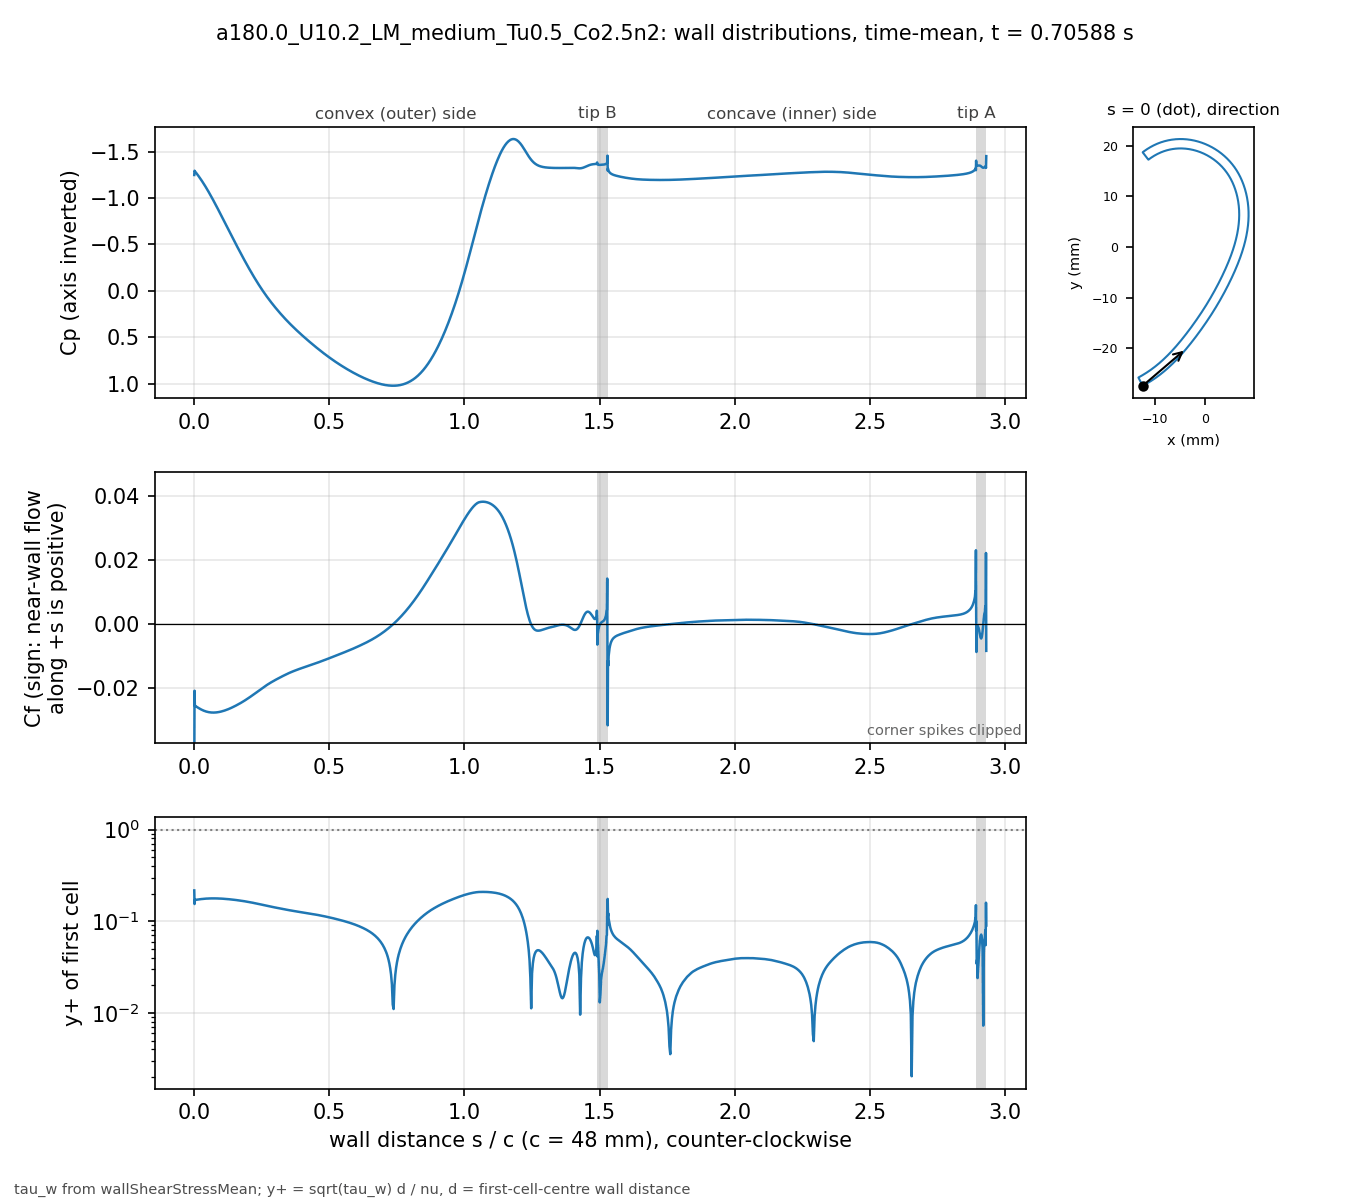

The table this chart was drawn from, first rows:
# a180.0_U10.2_LM_medium_Tu0.5_Co2.5n2 t…, p_inf=0; Cf signed by near-wall flow dir…
patch, s_over_c, x_m, y_m, Cp, Cf, yplus, d_first_m
blade, 0.000000, -0.01234, -0.02743, -1.249, -0.04842, 0.2169, 2.0713e-06
blade, 0.001059, -0.0123, -0.02741, -1.295, -0.02073, 0.1541, 2.2499e-06
blade, 0.002253, -0.01225, -0.02738, -1.29, -0.02546, 0.1708, 2.2501e-06
blade, 0.003600, -0.01219, -0.02735, -1.284, -0.02557, 0.1712, 2.2503e-06
blade, 0.005118, -0.01213, -0.02732, -1.279, -0.02547, 0.1708, 2.2499e-06
blade, 0.006829, -0.01205, -0.02728, -1.272, -0.02565, 0.1714, 2.25e-06
blade, 0.008759, -0.01197, -0.02723, -1.265, -0.02572, 0.1717, 2.2501e-06
blade, 0.01094, -0.01188, -0.02718, -1.257, -0.02584, 0.1721, 2.25e-06
blade, 0.01339, -0.01178, -0.02713, -1.247, -0.02597, 0.1725, 2.2501e-06
blade, 0.01615, -0.01166, -0.02706, -1.236, -0.02611, 0.173, 2.2498e-06
blade, 0.01918, -0.01154, -0.02699, -1.224, -0.02626, 0.1734, 2.2495e-06
blade, 0.0223, -0.01141, -0.02691, -1.211, -0.02641, 0.1739, 2.2499e-06
blade, 0.02543, -0.01128, -0.02684, -1.197, -0.02655, 0.1744, 2.2499e-06
blade, 0.02855, -0.01115, -0.02676, -1.184, -0.02668, 0.1749, 2.2499e-06
blade, 0.03168, -0.01102, -0.02668, -1.17, -0.02681, 0.1753, 2.2502e-06
blade, 0.0348, -0.01089, -0.0266, -1.156, -0.02692, 0.1757, 2.2504e-06
blade, 0.03793, -0.01077, -0.02652, -1.141, -0.02702, 0.176, 2.2505e-06
blade, 0.04105, -0.01064, -0.02644, -1.127, -0.02712, 0.1763, 2.2503e-06
blade, 0.04417, -0.01051, -0.02636, -1.111, -0.0272, 0.1766, 2.2501e-06
blade, 0.0473, -0.01039, -0.02628, -1.096, -0.02727, 0.1768, 2.2498e-06
blade, 0.05042, -0.01026, -0.0262, -1.081, -0.02734, 0.177, 2.2499e-06
blade, 0.05355, -0.01014, -0.02611, -1.065, -0.02739, 0.1772, 2.25e-06
blade, 0.05667, -0.01001, -0.02603, -1.049, -0.02744, 0.1773, 2.2499e-06
blade, 0.05979, -0.009891, -0.02594, -1.033, -0.02747, 0.1774, 2.2498e-06
blade, 0.06292, -0.009768, -0.02586, -1.016, -0.02749, 0.1775, 2.2496e-06
blade, 0.06604, -0.009646, -0.02577, -0.9999, -0.02751, 0.1775, 2.2498e-06
blade, 0.06917, -0.009524, -0.02568, -0.9832, -0.02752, 0.1776, 2.2499e-06
blade, 0.07229, -0.009403, -0.02559, -0.9664, -0.02752, 0.1775, 2.2496e-06
blade, 0.07541, -0.009283, -0.0255, -0.9494, -0.02751, 0.1775, 2.2493e-06
blade, 0.07854, -0.009163, -0.02541, -0.9322, -0.02749, 0.1775, 2.2496e-06
blade, 0.08166, -0.009043, -0.02532, -0.915, -0.02747, 0.1774, 2.2497e-06
blade, 0.08479, -0.008924, -0.02523, -0.8976, -0.02744, 0.1773, 2.2498e-06
blade, 0.08791, -0.008806, -0.02514, -0.8802, -0.0274, 0.1772, 2.25e-06
blade, 0.09104, -0.008688, -0.02505, -0.8626, -0.02735, 0.1771, 2.2501e-06
blade, 0.09416, -0.008571, -0.02495, -0.845, -0.0273, 0.1769, 2.2502e-06
blade, 0.09728, -0.008454, -0.02486, -0.8273, -0.02724, 0.1767, 2.2503e-06
blade, 0.1004, -0.008338, -0.02477, -0.8096, -0.02718, 0.1765, 2.2503e-06
blade, 0.1035, -0.008222, -0.02467, -0.7918, -0.02711, 0.1763, 2.2503e-06
blade, 0.1067, -0.008107, -0.02457, -0.774, -0.02703, 0.176, 2.2501e-06
blade, 0.1098, -0.007992, -0.02448, -0.7561, -0.02695, 0.1757, 2.2501e-06
blade, 0.1129, -0.007878, -0.02438, -0.7383, -0.02687, 0.1755, 2.2501e-06
blade, 0.116, -0.007764, -0.02428, -0.7204, -0.02678, 0.1752, 2.2501e-06
blade, 0.1192, -0.007651, -0.02418, -0.7025, -0.02668, 0.1749, 2.25e-06
blade, 0.1223, -0.007538, -0.02409, -0.6846, -0.02658, 0.1745, 2.2498e-06
blade, 0.1254, -0.007426, -0.02399, -0.6667, -0.02648, 0.1742, 2.2496e-06
blade, 0.1285, -0.007315, -0.02389, -0.6488, -0.02637, 0.1738, 2.2498e-06
blade, 0.1316, -0.007203, -0.02379, -0.6309, -0.02626, 0.1734, 2.2499e-06
blade, 0.1348, -0.007093, -0.02368, -0.6131, -0.02614, 0.1731, 2.2497e-06
blade, 0.1379, -0.006983, -0.02358, -0.5953, -0.02602, 0.1727, 2.2501e-06
blade, 0.141, -0.006873, -0.02348, -0.5775, -0.0259, 0.1723, 2.2501e-06
blade, 0.1441, -0.006764, -0.02338, -0.5598, -0.02577, 0.1719, 2.2501e-06
blade, 0.1473, -0.006656, -0.02327, -0.5422, -0.02564, 0.1714, 2.2504e-06
blade, 0.1504, -0.006547, -0.02317, -0.5245, -0.02551, 0.171, 2.2503e-06
blade, 0.1535, -0.00644, -0.02307, -0.507, -0.02538, 0.1705, 2.2502e-06
blade, 0.1566, -0.006333, -0.02296, -0.4895, -0.02524, 0.1701, 2.2501e-06
blade, 0.1598, -0.006226, -0.02285, -0.4721, -0.0251, 0.1696, 2.2498e-06
blade, 0.1629, -0.00612, -0.02275, -0.4547, -0.02495, 0.1691, 2.25e-06
blade, 0.166, -0.006014, -0.02264, -0.4374, -0.02481, 0.1686, 2.2501e-06
blade, 0.1691, -0.005909, -0.02254, -0.4202, -0.02466, 0.1681, 2.2498e-06
... 914 more rows
